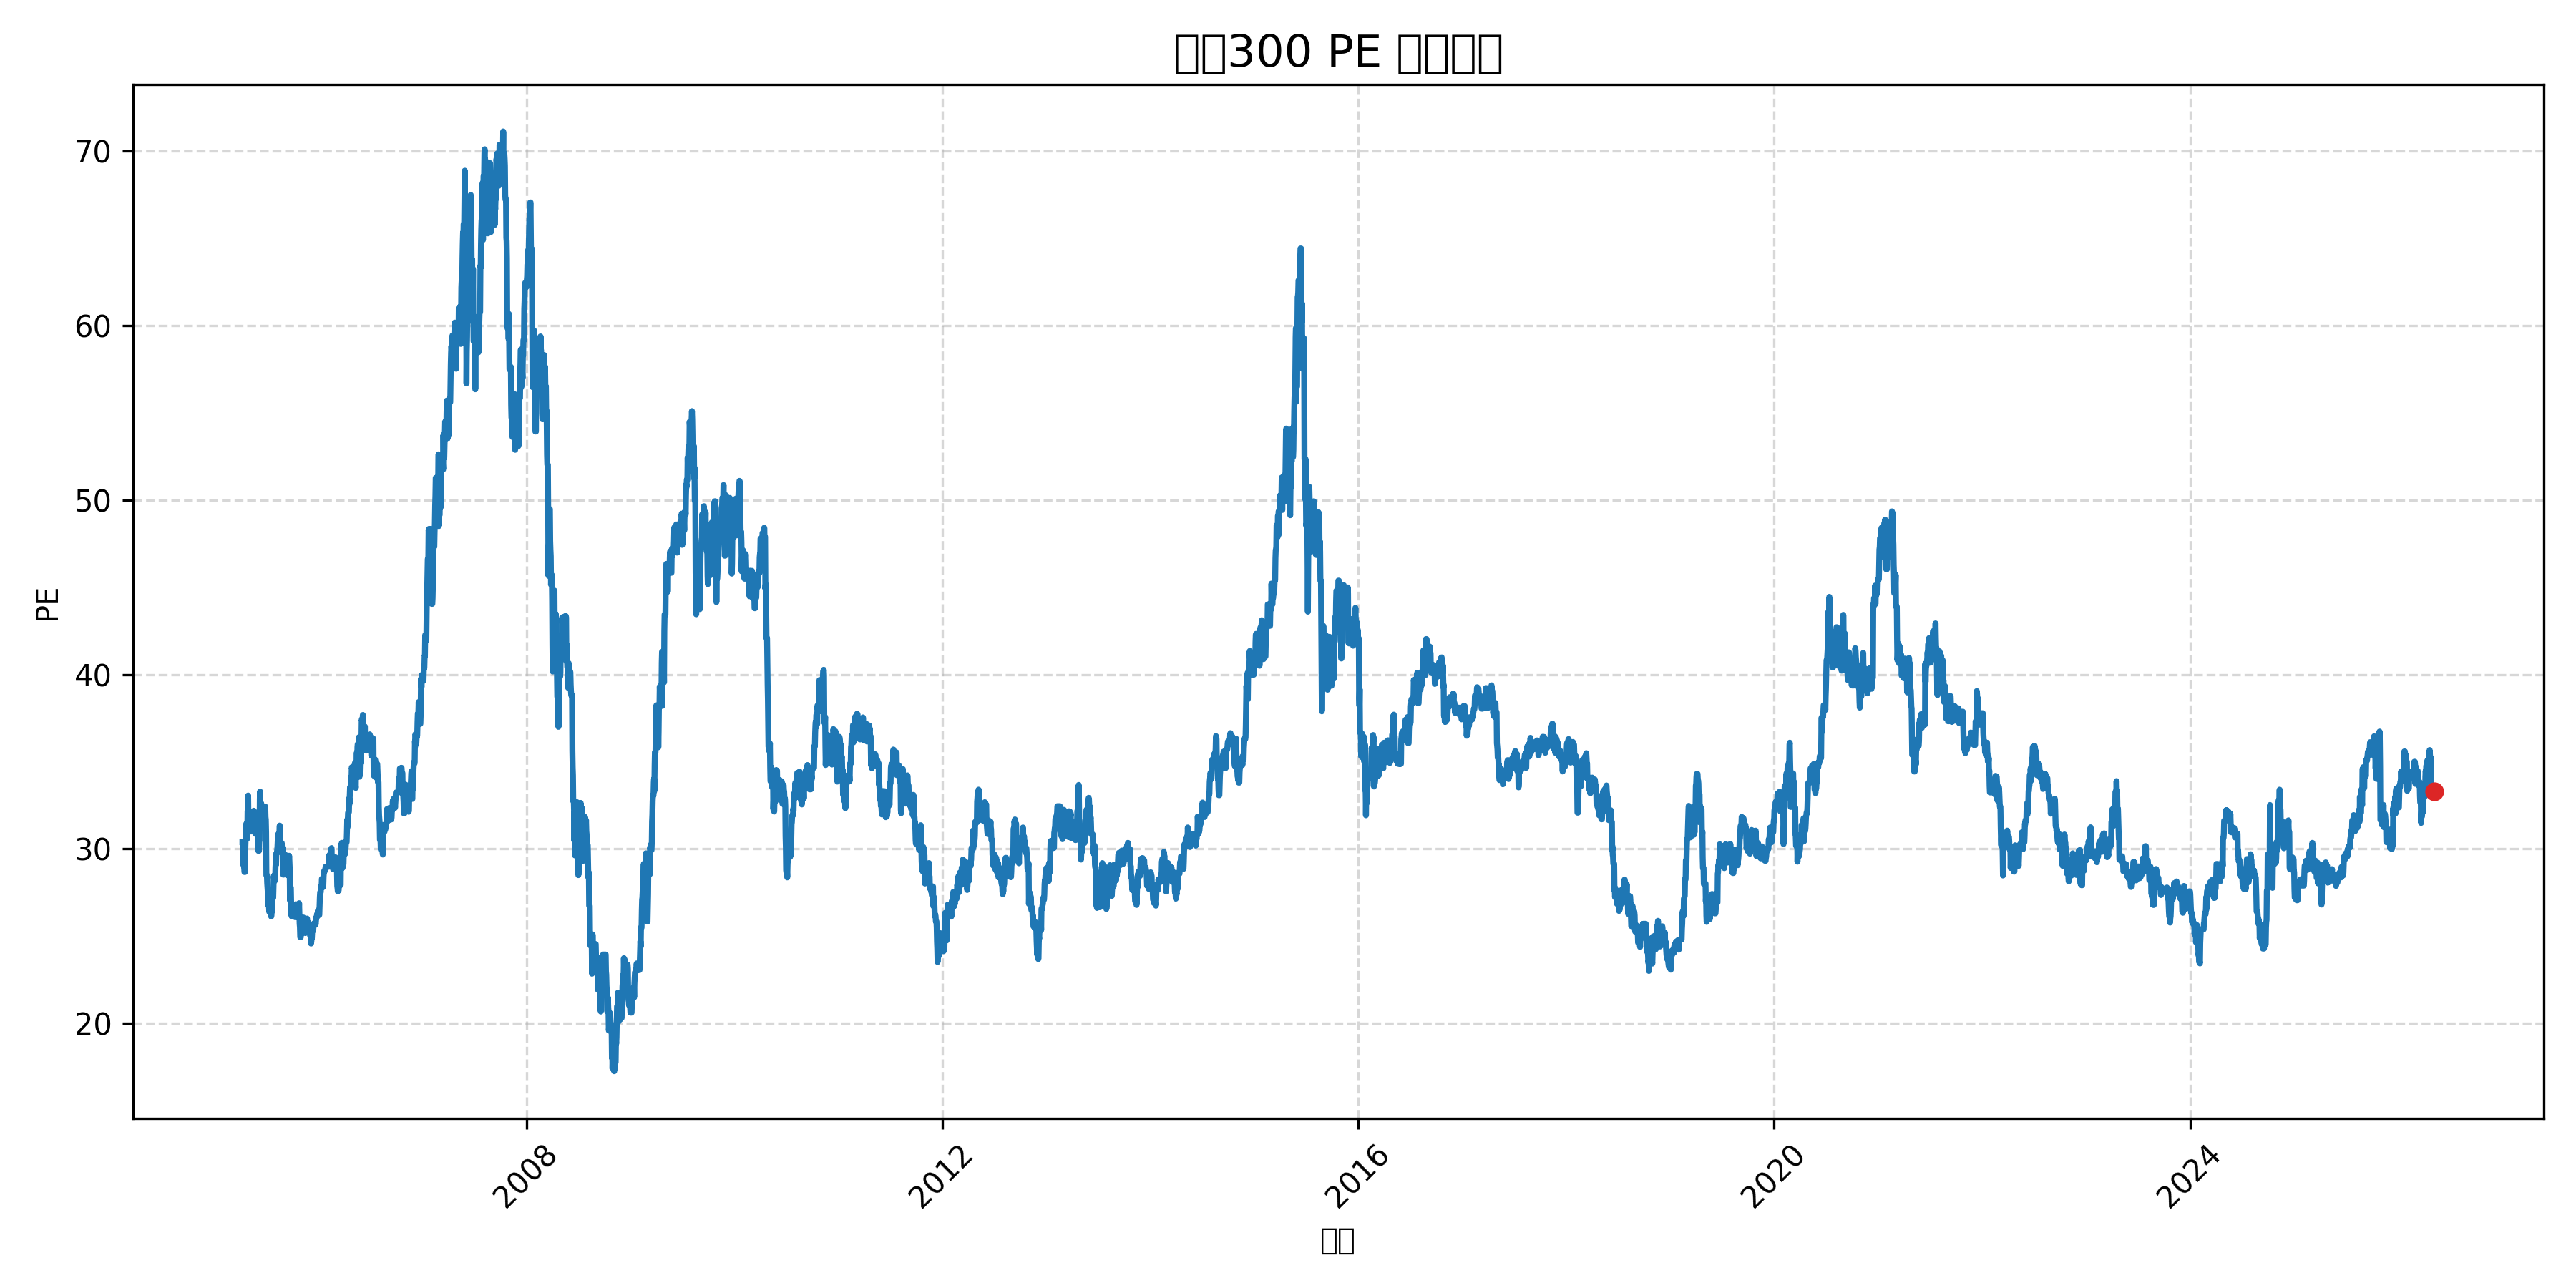

Source data for this figure (header and first rows):
date, value
2005-04-08, 30.39
2005-04-09, 30.39
2005-04-10, 30.39
2005-04-11, 29.77
2005-04-12, 29.03
2005-04-13, 29.53
2005-04-14, 28.95
2005-04-15, 28.68
2005-04-16, 28.68
2005-04-17, 28.68
2005-04-18, 30.03
2005-04-19, 30.54
2005-04-20, 31.27
2005-04-21, 31.43
2005-04-22, 30.65
2005-04-23, 30.65
2005-04-24, 30.65
2005-04-25, 30.59
2005-04-26, 32.17
2005-04-27, 32.25
2005-04-28, 33.06
2005-04-29, 31.53
2005-04-30, 31.53
2005-05-01, 31.53
2005-05-02, 31.53
2005-05-03, 31.53
2005-05-04, 31.53
2005-05-05, 31.53
2005-05-06, 31.53
2005-05-07, 31.53
2005-05-08, 31.53
2005-05-09, 31.0
2005-05-10, 31.06
2005-05-11, 31.85
2005-05-12, 31.52
2005-05-13, 31.86
2005-05-14, 31.86
2005-05-15, 31.86
2005-05-16, 31.51
2005-05-17, 31.86
2005-05-18, 32.19
2005-05-19, 32.13
2005-05-20, 31.86
2005-05-21, 31.86
2005-05-22, 31.86
2005-05-23, 30.87
2005-05-24, 31.49
2005-05-25, 31.56
2005-05-26, 31.17
2005-05-27, 30.98
2005-05-28, 30.98
2005-05-29, 30.98
2005-05-30, 31.37
2005-05-31, 31.23
2005-06-01, 30.51
2005-06-02, 30.09
2005-06-03, 29.89
2005-06-04, 29.89
2005-06-05, 29.89
2005-06-06, 30.43
... 7,641 more rows
